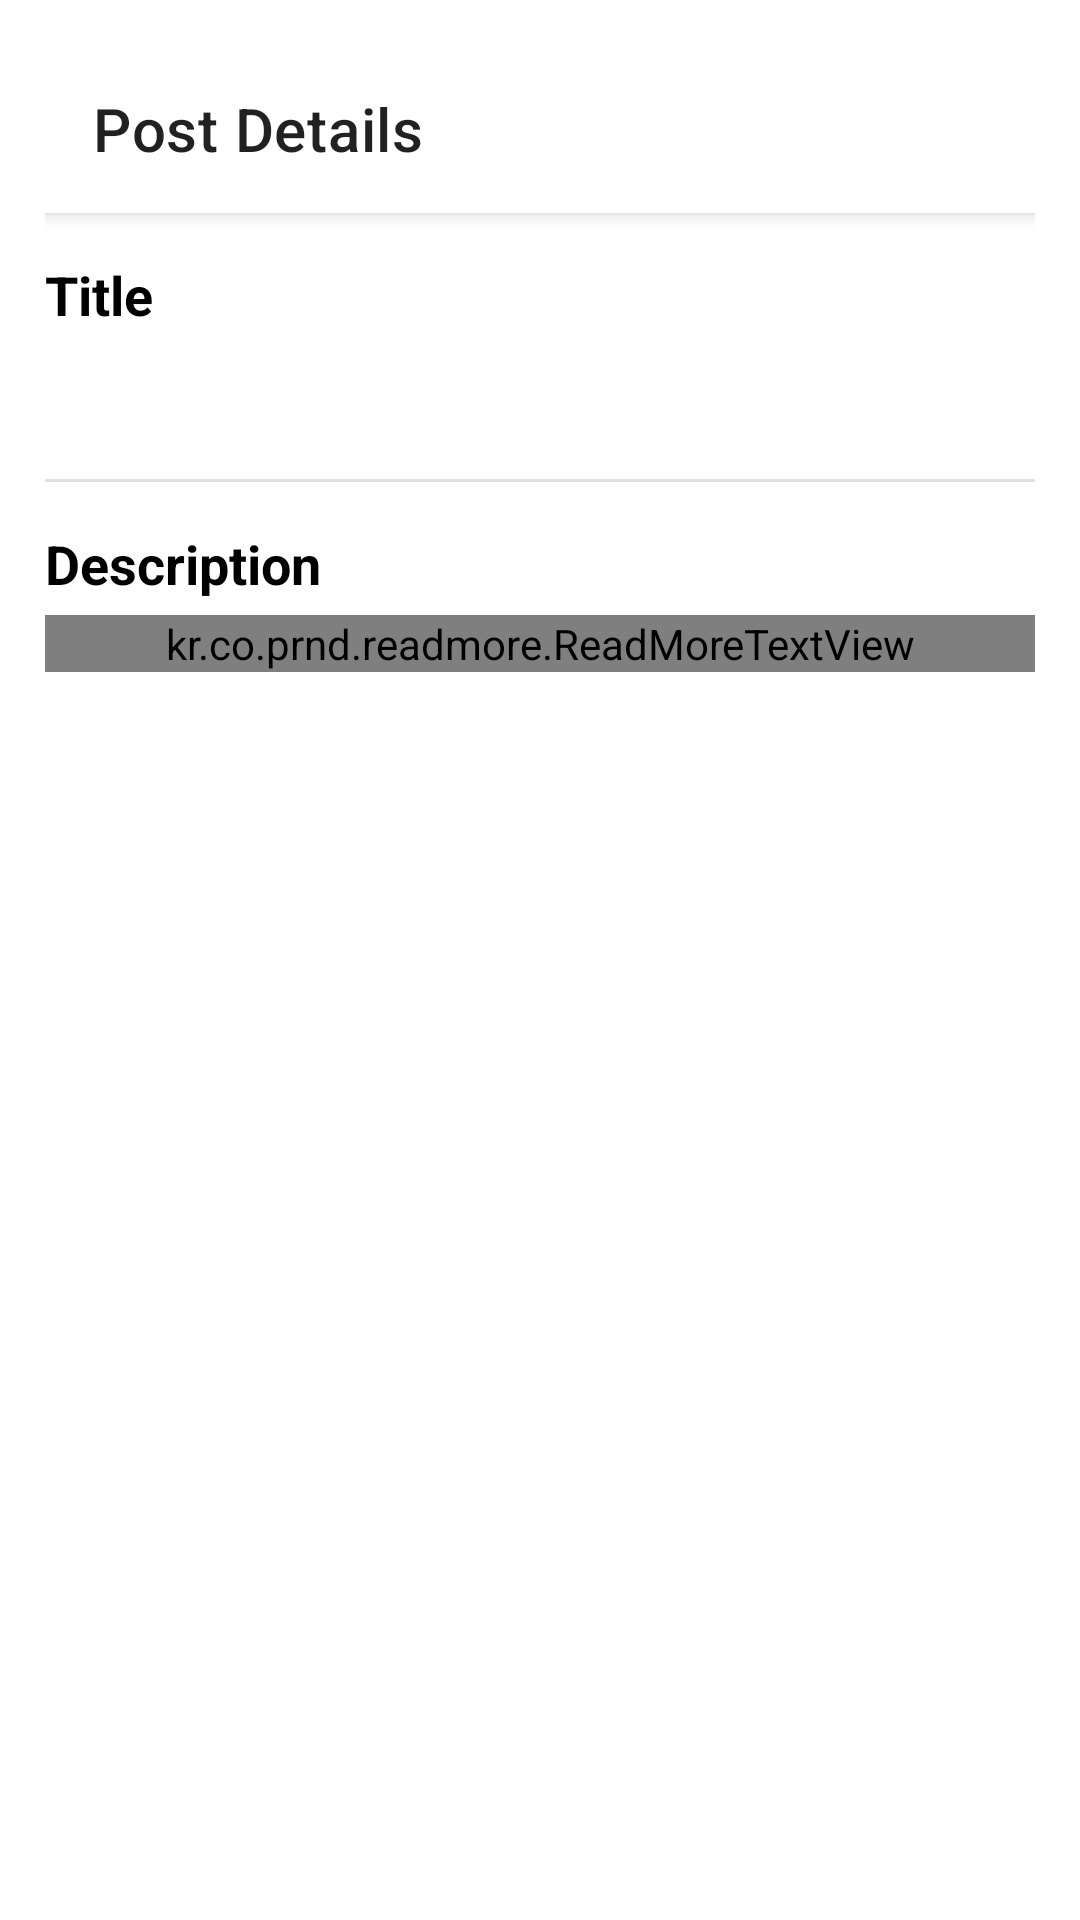

Android layout source for this screen:
<!-- AndroidManifest.xml: application theme Theme.Assessment_test -->
<!-- res/layout/activity_post_description.xml -->
<?xml version="1.0" encoding="utf-8"?>
<androidx.constraintlayout.widget.ConstraintLayout xmlns:android="http://schemas.android.com/apk/res/android"
    xmlns:app="http://schemas.android.com/apk/res-auto"
    xmlns:tools="http://schemas.android.com/tools"
    android:layout_width="match_parent"
    android:layout_height="match_parent"
    android:padding="15dp">
    <LinearLayout
        android:layout_width="match_parent"
        android:layout_height="wrap_content"
        android:id="@+id/LLTitle"
        app:layout_constraintStart_toStartOf="parent"
        app:layout_constraintTop_toTopOf="parent"
        android:orientation="vertical" >

        <androidx.appcompat.widget.Toolbar
            android:id="@+id/descToolbar"
            android:layout_width="match_parent"
            android:layout_height="?attr/actionBarSize"
            android:background="@color/white"
            android:elevation="4dp"
            app:layout_constraintEnd_toEndOf="parent"
            app:layout_constraintHorizontal_bias="0.5"
            app:layout_constraintStart_toStartOf="parent"
            app:layout_constraintTop_toTopOf="parent"
            app:title="Post Details" />

        <com.google.android.material.textview.MaterialTextView
            android:layout_width="match_parent"
            android:layout_height="wrap_content"
            android:layout_marginTop="15dp"
            android:layout_marginBottom="5dp"
            android:textStyle="bold"
            android:text="Title"
            android:textColor="@color/black"
            android:textSize="18sp"
            tools:ignore="HardcodedText" />

        <com.google.android.material.textview.MaterialTextView
            android:id="@+id/postTitle"
            android:layout_width="match_parent"
            android:textSize="18sp"
            android:textColor="@color/black"
            android:layout_height="wrap_content" />
        <View
            android:layout_width="match_parent"
            android:layout_height="1dp"
            android:background="#FFE0E0E0"
            android:layout_marginTop="20dp" />
    </LinearLayout>


    <LinearLayout
        android:layout_width="match_parent"
        android:layout_height="wrap_content"
        android:id="@+id/LLDesc"
        app:layout_constraintStart_toStartOf="parent"
        app:layout_constraintTop_toBottomOf="@id/LLTitle"
        android:orientation="vertical" >

        <com.google.android.material.textview.MaterialTextView
            android:layout_width="match_parent"
            android:layout_height="wrap_content"
            android:textStyle="bold"
            android:layout_marginTop="15dp"
            android:textSize="18sp"
            android:textColor="@color/black"
            android:layout_marginBottom="5dp"
            android:text="Description"
            tools:ignore="HardcodedText" />

        <kr.co.prnd.readmore.ReadMoreTextView
            android:id="@+id/postDescription"
            android:layout_width="match_parent"
            android:layout_height="wrap_content"
            android:textColor="@color/black"
            android:textSize="18sp"
            app:readMoreText="... Read More"
            app:readMoreMaxLine="2"
            app:readMoreColor="#3DD475" />
    </LinearLayout>


</androidx.constraintlayout.widget.ConstraintLayout>
<!-- resources referenced by this layout -->
<resources>
  <style name="Theme.Assessment_test" parent="Theme.MaterialComponents.Light.NoActionBar">
          
          <item name="colorPrimary">#3DD475</item>
          <item name="colorPrimaryVariant">@color/purple_700</item>
          <item name="colorOnPrimary">@color/white</item>
          
          <item name="colorSecondary">@color/teal_200</item>
          <item name="colorSecondaryVariant">@color/teal_700</item>
          <item name="colorOnSecondary">@color/black</item>
          
          <item name="android:statusBarColor" tools:targetApi="l">@color/white</item>
          
      </style>
  <!-- not gathered from this repository: default colours our renderer supplied (Android Studio template values) -->
  <color name="purple_700">#FF3700B3</color>
  <color name="teal_200">#FF03DAC5</color>
  <color name="teal_700">#FF018786</color>
  <color name="black">#FF000000</color>
  <color name="white">#FFFFFFFF</color>
</resources>
